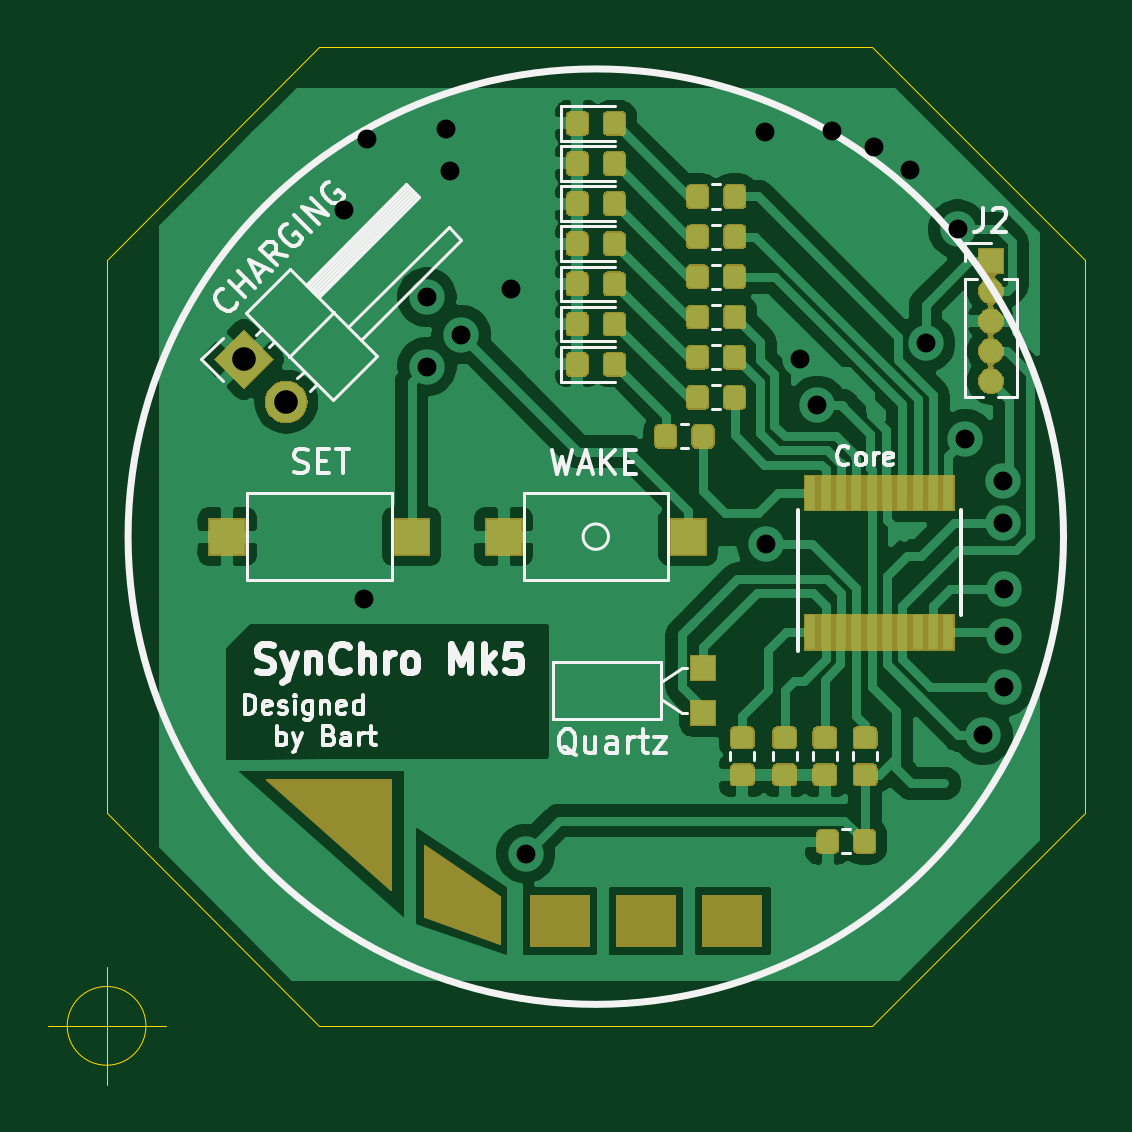
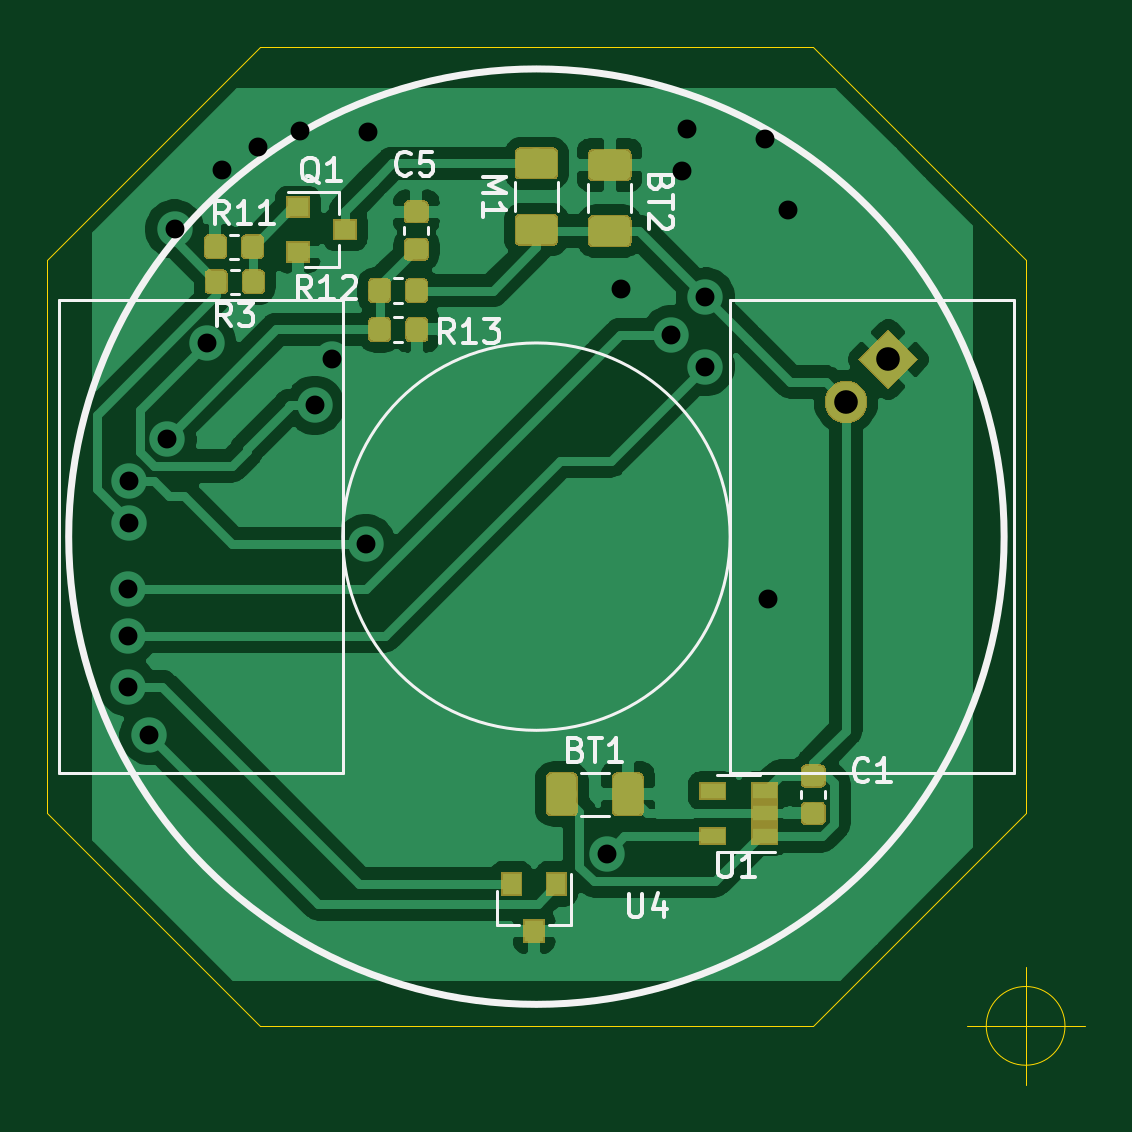
Circuit board: 11 layer files. Board 43.9 x 43.9 mm.
- bottom_copper: synchro2-B_Cu.gbr (95041 bytes)
- bottom_mask: synchro2-B_Mask.gbr (21520 bytes)
- paste: synchro2-B_Paste.gbr (34576 bytes)
- bottom_silk: synchro2-B_SilkS.gbr (10706 bytes)
- outline: synchro2-Edge_Cuts.gbr (1183 bytes)
- top_copper: synchro2-F_Cu.gbr (151675 bytes)
- top_mask: synchro2-F_Mask.gbr (49447 bytes)
- paste: synchro2-F_Paste.gbr (72438 bytes)
- top_silk: synchro2-F_SilkS.gbr (20045 bytes)
- drill: synchro2-NPTH.drl (289 bytes)
- drill: synchro2-PTH.drl (741 bytes)

=== bottom_copper: synchro2-B_Cu.gbr (95041 bytes, source omitted) ===
=== bottom_mask: synchro2-B_Mask.gbr (21520 bytes, source omitted) ===
=== paste: synchro2-B_Paste.gbr (34576 bytes, source omitted) ===
=== bottom_silk: synchro2-B_SilkS.gbr (10706 bytes, source omitted) ===
=== outline: synchro2-Edge_Cuts.gbr ===
G04 #@! TF.GenerationSoftware,KiCad,Pcbnew,5.1.4-1.fc30*
G04 #@! TF.CreationDate,2020-10-18T16:52:28+02:00*
G04 #@! TF.ProjectId,synchro2,73796e63-6872-46f3-922e-6b696361645f,rev?*
G04 #@! TF.SameCoordinates,Original*
G04 #@! TF.FileFunction,Profile,NP*
%FSLAX46Y46*%
G04 Gerber Fmt 4.6, Leading zero omitted, Abs format (unit mm)*
G04 Created by KiCad (PCBNEW 5.1.4-1.fc30) date 2020-10-18 16:52:28*
%MOMM*%
%LPD*%
G04 APERTURE LIST*
%ADD10C,0.050000*%
G04 APERTURE END LIST*
D10*
X239810000Y-104590000D02*
X230810000Y-95590000D01*
X198390000Y-128010000D02*
X207390000Y-137010000D01*
X230810000Y-137010000D02*
X239810000Y-128010000D01*
X207390000Y-95590000D02*
X198390000Y-104590000D01*
X200056666Y-137010000D02*
G75*
G03X200056666Y-137010000I-1666666J0D01*
G01*
X195890000Y-137010000D02*
X200890000Y-137010000D01*
X198390000Y-134510000D02*
X198390000Y-139510000D01*
X230810000Y-137010000D02*
X207390000Y-137010000D01*
X198390000Y-116300000D02*
X198390000Y-128010000D01*
X239810000Y-116300000D02*
X239810000Y-128010000D01*
X207390000Y-95590000D02*
X230810000Y-95590000D01*
X198390000Y-116300000D02*
X198390000Y-104590000D01*
X239810000Y-116300000D02*
X239810000Y-104590000D01*
M02*

=== top_copper: synchro2-F_Cu.gbr (151675 bytes, source omitted) ===
=== top_mask: synchro2-F_Mask.gbr (49447 bytes, source omitted) ===
=== paste: synchro2-F_Paste.gbr (72438 bytes, source omitted) ===
=== top_silk: synchro2-F_SilkS.gbr (20045 bytes, source omitted) ===
=== drill: synchro2-NPTH.drl ===
M48
; DRILL file {KiCad 5.1.4-1.fc30} date nie, 18 paź 2020, 16:52:23
; FORMAT={-:-/ absolute / metric / decimal}
; #@! TF.CreationDate,2020-10-18T16:52:23+02:00
; #@! TF.GenerationSoftware,Kicad,Pcbnew,5.1.4-1.fc30
; #@! TF.FileFunction,NonPlated,1,2,NPTH
FMAT,2
METRIC
%
G90
G05
T0
M30

=== drill: synchro2-PTH.drl ===
M48
; DRILL file {KiCad 5.1.4-1.fc30} date nie, 18 paź 2020, 16:52:23
; FORMAT={-:-/ absolute / metric / decimal}
; #@! TF.CreationDate,2020-10-18T16:52:23+02:00
; #@! TF.GenerationSoftware,Kicad,Pcbnew,5.1.4-1.fc30
; #@! TF.FileFunction,Plated,1,2,PTH
FMAT,2
METRIC
T1C0.800
T2C1.000
%
G90
G05
T1
X208.46Y-102.46
X209.3Y-118.95
X209.43Y-99.45
X211.95Y-106.16
X211.95Y-109.1
X212.74Y-99.05
X212.92Y-100.8
X213.4Y-107.75
X215.51Y-105.8
X216.13Y-129.72
X226.25Y-99.15
X226.32Y-116.6
X227.76Y-108.78
X228.48Y-110.74
X229.11Y-99.14
X230.89Y-99.79
X232.39Y-100.77
X233.058Y-108.112
X234.42Y-103.28
X234.74Y-112.16
X235.5Y-124.7
X236.33Y-113.95
X236.35Y-115.72
X236.4Y-118.5
X236.4Y-120.5
X236.4Y-122.65
T2
X204.2Y-108.8
X205.996Y-110.596
T0
M30

